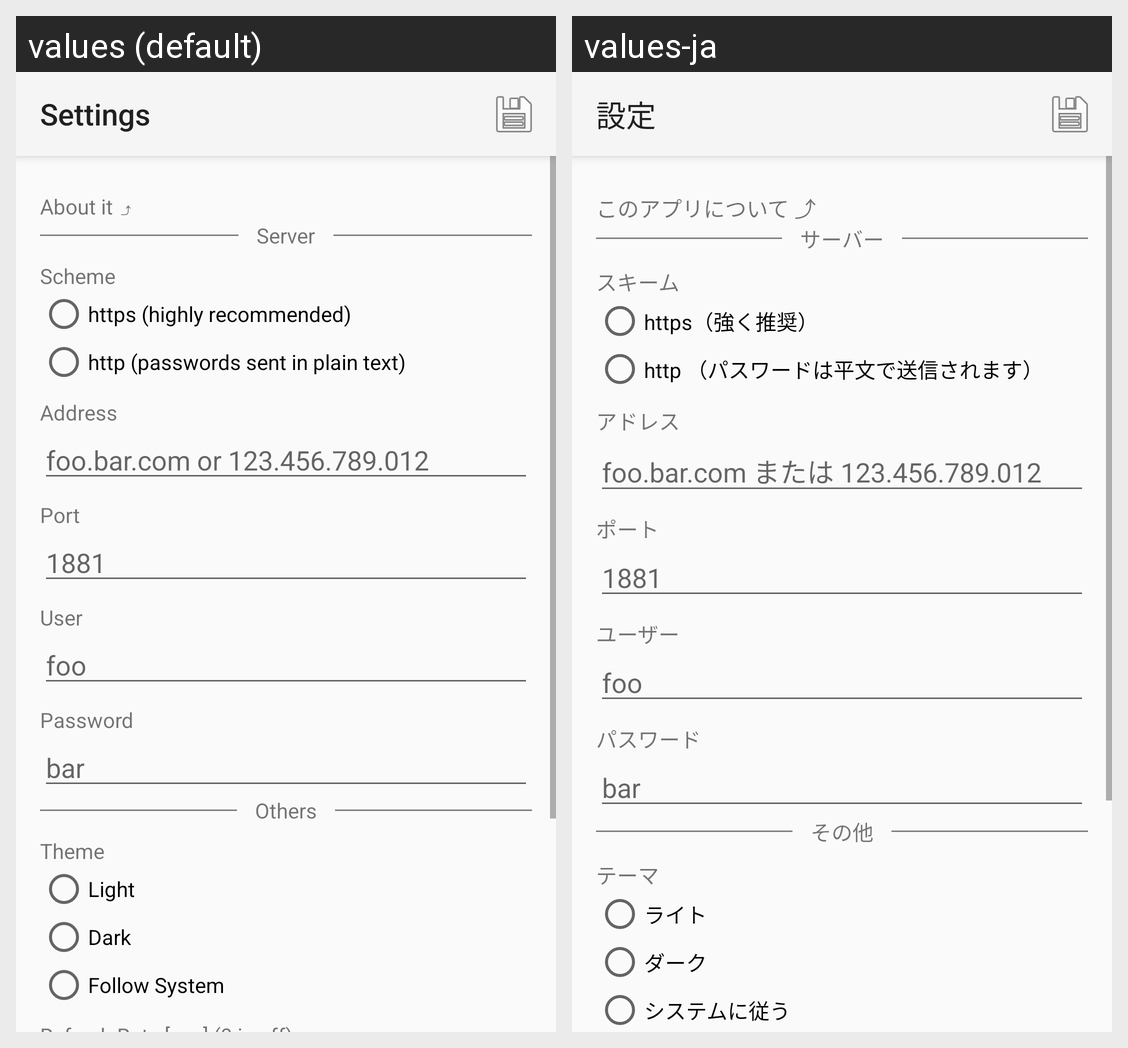

Translations of the strings shown on this Android screen, per locale in the grid:
Android screen res/layout/activity_settings.xml rendered under 2 locales, left to right: values (default), values-ja. Device: Nexus 5 (rendered at 1080×1920; each locale shown at half size, 540×960, under a caption strip naming it); theme Theme.Tinyload.
Strings drawn on this screen, with the default value and each locale's value (text and hints the layout hard-codes, and strings that could not be matched under every locale, appear in the picture but are not listed):

settings_title
  values: Settings
  values-ja: 設定

settings_about
  values: About it ⤴
  values-ja: このアプリについて ⤴

settings_server
  values: Server
  values-ja: サーバー

settings_scheme
  values: Scheme
  values-ja: スキーム

mode_https
  values: https (highly recommended)
  values-ja: https（強く推奨）

mode_http
  values: http (passwords sent in plain text)
  values-ja: http （パスワードは平文で送信されます）

settings_address
  values: Address
  values-ja: アドレス

settings_address_hint
  values: foo.bar.com or 123.456.789.012
  values-ja: foo.bar.com または 123.456.789.012

settings_port
  values: Port
  values-ja: ポート

settings_port_hint
  values: 1881
  values-ja: 1881

settings_user
  values: User
  values-ja: ユーザー

settings_user_hint
  values: foo
  values-ja: foo

settings_pswd
  values: Password
  values-ja: パスワード

settings_pswd_hint
  values: bar
  values-ja: bar

settings_others
  values: Others
  values-ja: その他

settings_theme
  values: Theme
  values-ja: テーマ

mode_light
  values: Light
  values-ja: ライト

mode_dark
  values: Dark
  values-ja: ダーク

mode_system
  values: Follow System
  values-ja: システムに従う
